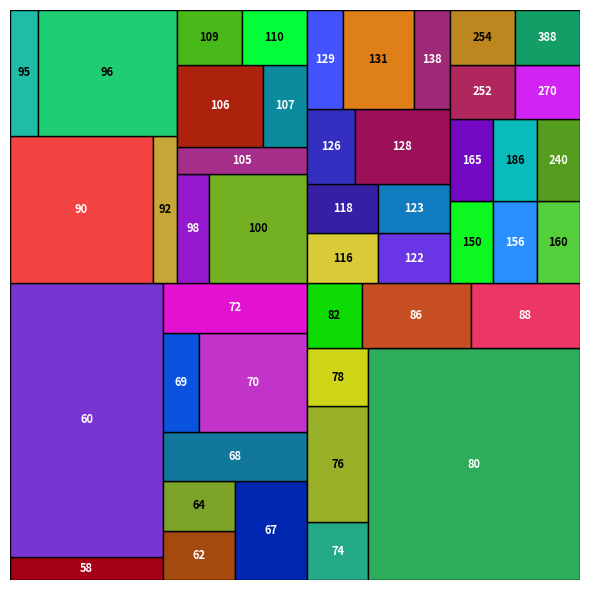

This chart was generated by the following Python code:
import matplotlib.pyplot as plt
import matplotlib.patches as patches
import numpy as np
import random
from matplotlib.colors import hsv_to_rgb
import math


def draw_rectangles_by_ratio(ratios, labels=None, image_size=6, dpi=100):
    """
    根据给定比例绘制一个正方形，并将其分割为多个小矩形
    
    参数:
    ratios: 列表，包含各个小矩形的面积比例
    labels: 列表，包含各个小矩形的标识文本（可选，默认为比例值）
    image_size: 正方形图片的大小（英寸）
    dpi: 图片的分辨率
    """
    # 验证比例之和是否为1 (使用 math.isclose 处理浮点数精度问题)
    total_ratio = sum(ratios)
    if not math.isclose(total_ratio, 1.0, rel_tol=1e-9):
        raise ValueError(f"Ratios must sum to 1, but got {total_ratio}")
    
    # 如果没有提供标签，则使用比例值作为标签
    if labels is None:
        labels = [f'{ratio:.2f}' for ratio in ratios]
    
    # 验证标签数量是否与比例数量一致
    if len(labels) != len(ratios):
        raise ValueError(f"Number of labels ({len(labels)}) must match number of ratios ({len(ratios)})")
    
    # 创建图形和坐标轴
    fig, ax = plt.subplots(1, 1, figsize=(image_size, image_size))
    
    # 绘制正方形边界
    square = patches.Rectangle((0, 0), 1, 1, linewidth=2, edgecolor='black', facecolor='none')
    ax.add_patch(square)
    
    # 使用精确的布局算法分割矩形
    rectangles = layout_rectangles_exact(ratios)
    
    # 为每个比例生成颜色
    colors = generate_colors(len(ratios))
    
    # 绘制矩形
    for i, (rect, color, label) in enumerate(zip(rectangles, colors, labels)):
        ratio = ratios[i]
        if ratio <= 0:
            continue
            
        x, y, width, height = rect
            
        # 绘制矩形
        rectangle = patches.Rectangle((x, y), width, height, 
                                     linewidth=1, edgecolor='black', facecolor=color)
        ax.add_patch(rectangle)
        
        # 在矩形中心添加标识文本
        ax.text(x + width/2, y + height/2, 
                label, ha='center', va='center', fontsize=8, 
                color='white' if is_dark_color(color) else 'black',
                weight='bold')
    
    # 设置坐标轴属性
    ax.set_xlim(0, 1)
    ax.set_ylim(0, 1)
    ax.set_aspect('equal')
    ax.axis('off')  # 隐藏坐标轴
    
    # 设置标题
    plt.title('', fontsize=14, pad=20)
    
    # 调整布局
    plt.tight_layout()
    
    # 显示图形
    plt.show()
    
    return fig, ax


def layout_rectangles_exact(ratios):
    """
    根据比例精确计算矩形的位置和大小，确保完全填满正方形
    
    使用二叉树分割方法:
    1. 构建一个二叉树，每个节点代表一个矩形区域
    2. 按比例递归分割区域
    """
    rectangles = [None] * len(ratios)
    
    def split_area(x, y, width, height, indices):
        """
        递归分割区域
        
        参数:
        x, y: 当前区域的左下角坐标
        width, height: 当前区域的宽度和高度
        indices: 需要分配到这个区域的矩形索引列表
        """
        if len(indices) == 1:
            # 只剩一个矩形，直接分配整个区域
            rectangles[indices[0]] = (x, y, width, height)
            return
        
        # 将索引列表分为两部分
        # 为了平衡分割，我们尝试找到最接近总比例一半的分割点
        total = sum(ratios[i] for i in indices)
        target = total / 2
        cumulative = 0
        split_point = 1  # 至少左边要有1个元素
        
        for i in range(len(indices) - 1):  # 不包括最后一个，确保右边至少有1个元素
            cumulative += ratios[indices[i]]
            if abs(cumulative - target) < abs(cumulative + ratios[indices[i+1]] - target):
                split_point = i + 1
            if cumulative >= target:
                split_point = i + 1
                break
        
        left_indices = indices[:split_point]
        right_indices = indices[split_point:]
        
        left_ratio = sum(ratios[i] for i in left_indices)
        right_ratio = sum(ratios[i] for i in right_indices)
        
        # 决定是水平还是垂直分割（选择较大的维度进行分割）
        if width > height:
            # 垂直分割
            left_width = width * left_ratio / (left_ratio + right_ratio)
            split_area(x, y, left_width, height, left_indices)
            split_area(x + left_width, y, width - left_width, height, right_indices)
        else:
            # 水平分割
            bottom_height = height * left_ratio / (left_ratio + right_ratio)
            split_area(x, y, width, bottom_height, left_indices)
            split_area(x, y + bottom_height, width, height - bottom_height, right_indices)
    
    # 初始调用
    indices = list(range(len(ratios)))
    split_area(0, 0, 1, 1, indices)
    
    return rectangles


def generate_colors(n):
    """
    生成n个不同的颜色
    
    参数:
    n: 需要生成的颜色数量
    
    返回:
    包含n个颜色的列表
    """
    colors = []
    for i in range(n):
        # 使用HSV色彩空间生成均匀分布的颜色
        hue = i / n
        saturation = 0.7 + random.random() * 0.3  # 0.7-1.0的饱和度
        value = 0.6 + random.random() * 0.4  # 0.6-1.0的明度
        rgb = hsv_to_rgb([hue, saturation, value])
        colors.append(rgb)
    
    # 随机打乱颜色顺序，使颜色分布更自然
    random.shuffle(colors)
    return colors


def is_dark_color(color):
    """
    判断颜色是否为深色
    
    参数:
    color: RGB颜色值
    
    返回:
    如果是深色返回True，否则返回False
    """
    # 计算颜色的亮度
    brightness = 0.299 * color[0] + 0.587 * color[1] + 0.114 * color[2]
    return brightness < 0.5


def example_usage():
    """
    示例用法
    """
    # 示例比例
    ratios = [
        0.011, 0.130, 0.011, 0.011, 0.022, 0.022, 0.011, 0.033, 0.022, 0.011,
        0.022, 0.011, 0.152, 0.011, 0.022, 0.022, 0.065, 0.011, 0.011, 0.054,
        0.011, 0.033, 0.011, 0.022, 0.011, 0.011, 0.011, 0.011, 0.011, 0.011,
        0.011, 0.011, 0.022, 0.011, 0.022, 0.011, 0.011, 0.011, 0.011, 0.011,
        0.011, 0.011, 0.011, 0.011, 0.011, 0.011
    ]
    
    # 示例标签 (修复了缺失的'95'标签)
    labels = [
        '58', '60', '62', '64', '67', '68', '69', '70', '72', '74',
        '76', '78', '80', '82', '86', '88', '90', '92', '95', '96', 
        '98', '100', '105', '106', '107', '109', '110', '116', '118', '122', 
        '123', '126', '128', '129', '131', '138', '150', '156', '160', '165', 
        '186', '240', '252', '254', '270', '388'
    ]
    
    # 检查并修正数组长度不匹配问题
    if len(ratios) != len(labels):
        print(f"Warning: Array length mismatch - ratios: {len(ratios)}, labels: {len(labels)}")
        min_length = min(len(ratios), len(labels))
        ratios = ratios[:min_length]
        labels = labels[:min_length]
        print(f"Adjusted to common length: {min_length}")
    
    # 检查并修正比例总和问题 (使用 math.isclose 处理浮点数精度)
    total_ratio = sum(ratios)
    if not math.isclose(total_ratio, 1.0, rel_tol=1e-9):
        print(f"Warning: Ratios sum to {total_ratio}, adjusting to make sum equal 1.0")
        # 通过缩放所有比例来使其总和为1
        ratios = [r / total_ratio for r in ratios]
        print(f"Adjusted sum: {sum(ratios)}")
    
    # 绘制矩形
    print("Drawing rectangles with ratios:", ratios)
    print("And labels:", labels)
    draw_rectangles_by_ratio(ratios, labels)
    
    # 验证矩形是否完全填满正方形
    rectangles = layout_rectangles_exact(ratios)
    total_area = sum(rect[2] * rect[3] for rect in rectangles)
    print(f"Total area of all rectangles: {total_area:.6f} (should be 1.000000)")
    
    # 检查是否有重叠或间隙
    print("Verifying rectangle layout...")
    for i, rect1 in enumerate(rectangles):
        x1, y1, w1, h1 = rect1
        for j, rect2 in enumerate(rectangles):
            if i >= j:
                continue
            x2, y2, w2, h2 = rect2
            # 检查是否重叠
            if (x1 < x2 + w2 and x1 + w1 > x2 and 
                y1 < y2 + h2 and y1 + h1 > y2):
                print(f"Warning: Rectangles {i} and {j} overlap!")
    
    print("Verification complete.")


if __name__ == "__main__":
    example_usage()